Photos from the image-classification dataset "img" in the GitHub repository JoelsonSartoriJr/ReconhecimentoCurvas. Its 2 classes are: elipse, parabola.

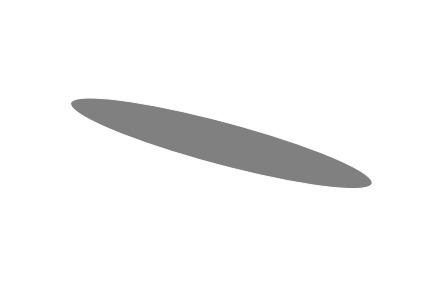
Label: elipse

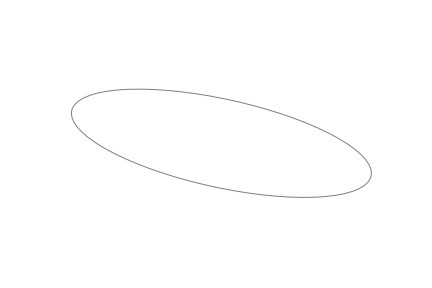
Label: elipse

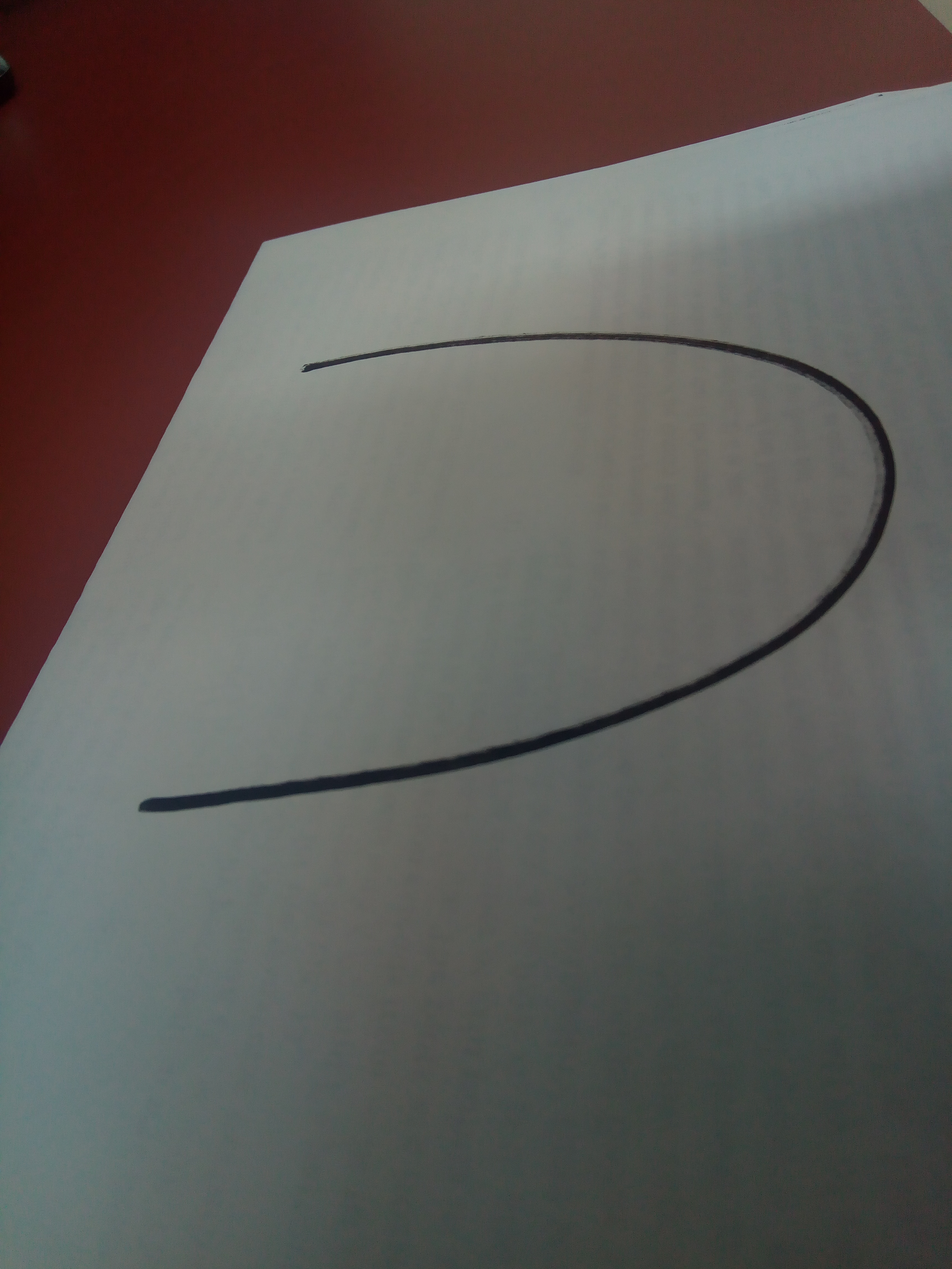
Label: parabola

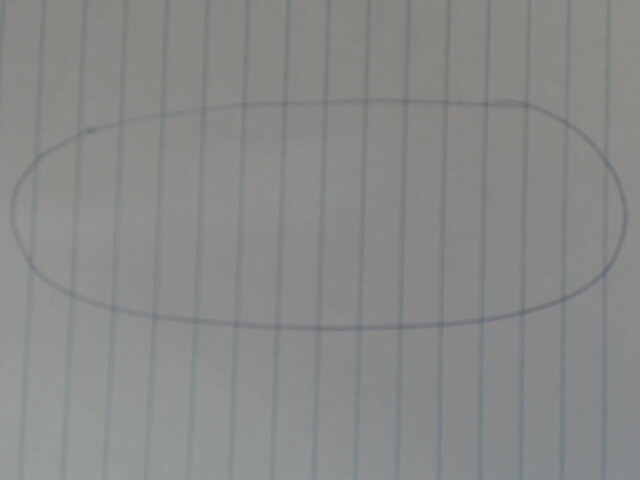
Label: elipse

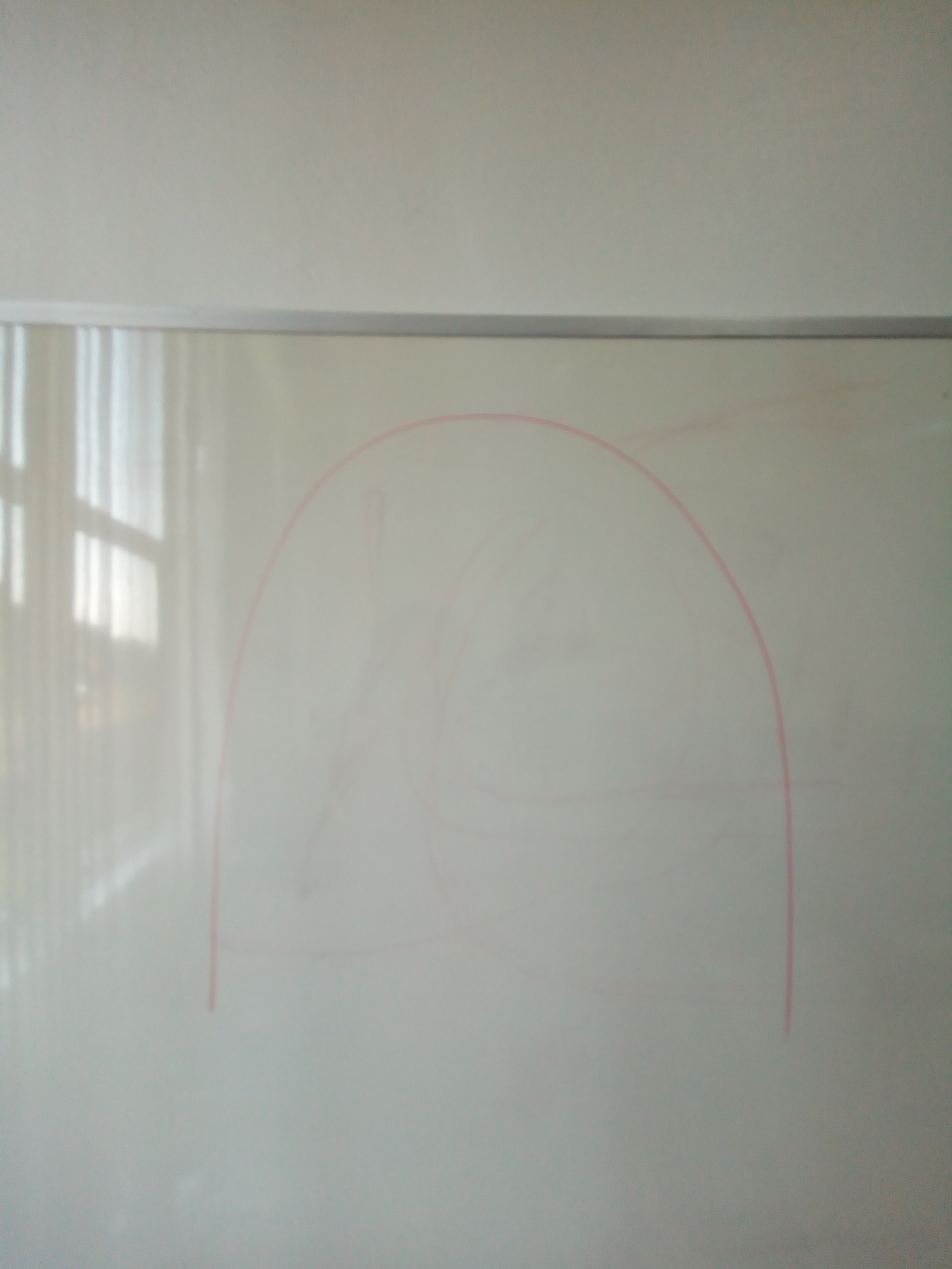
Label: parabola

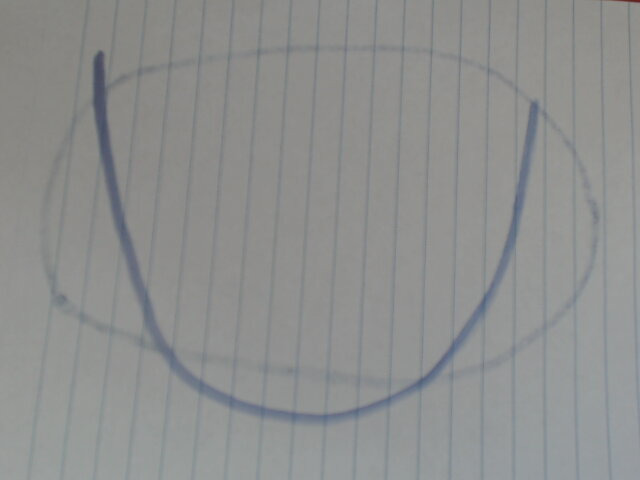
Label: parabola
